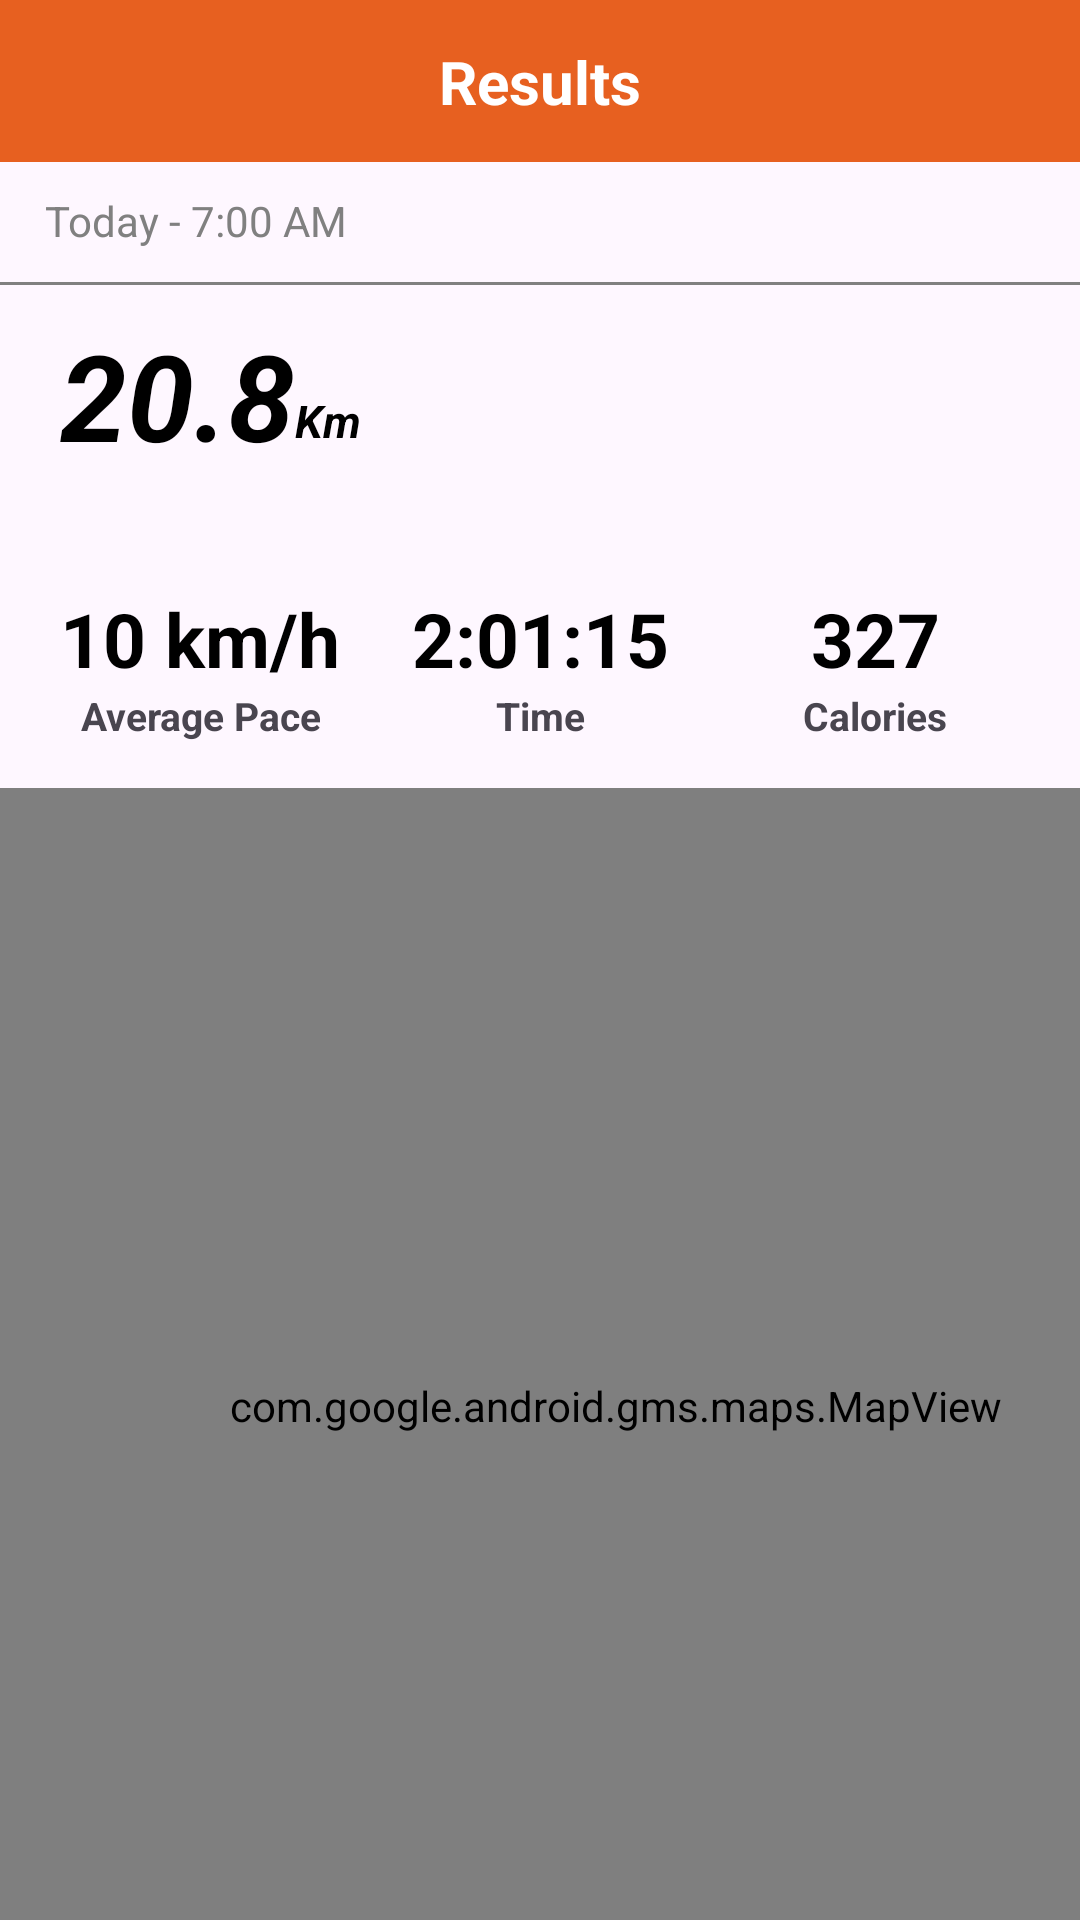

Reconstruct the res/layout file that produces this screen, plus the resources it refers to.
<!-- AndroidManifest.xml: application theme Theme.Group2_BigProject -->
<!-- res/layout/result_page.xml -->
<?xml version="1.0" encoding="utf-8"?>
<androidx.constraintlayout.widget.ConstraintLayout xmlns:android="http://schemas.android.com/apk/res/android"
    xmlns:app="http://schemas.android.com/apk/res-auto"
    xmlns:tools="http://schemas.android.com/tools"
    android:layout_width="match_parent"
    android:layout_height="match_parent">


    <androidx.constraintlayout.widget.ConstraintLayout
        android:id="@+id/constraintLayout10"
        android:layout_width="match_parent"
        android:layout_height="54dp"
        android:background="@color/orange"
        app:layout_constraintEnd_toEndOf="parent"
        app:layout_constraintStart_toStartOf="parent"
        app:layout_constraintTop_toTopOf="parent">

        <ImageView
            android:id="@+id/resultPageHomeButton"
            android:layout_width="25dp"
            android:layout_height="25dp"
            android:layout_marginStart="15dp"
            android:src="@drawable/home"
            android:tint="@color/white"
            app:layout_constraintBottom_toBottomOf="parent"
            app:layout_constraintStart_toStartOf="parent"
            app:layout_constraintTop_toTopOf="parent" />

        <TextView
            android:id="@+id/textView11"
            android:layout_width="wrap_content"
            android:layout_height="wrap_content"
            android:elevation="4dp"
            android:text="Results"
            android:textColor="@color/white"
            android:textSize="20sp"
            android:textStyle="bold"
            app:layout_constraintBottom_toBottomOf="parent"
            app:layout_constraintEnd_toEndOf="parent"
            app:layout_constraintStart_toStartOf="parent"
            app:layout_constraintTop_toTopOf="parent" />
    </androidx.constraintlayout.widget.ConstraintLayout>

    <androidx.constraintlayout.widget.ConstraintLayout
        android:layout_width="match_parent"
        android:layout_height="675dp"
        app:layout_constraintTop_toBottomOf="@+id/constraintLayout10"
        tools:layout_editor_absoluteX="0dp">

        <TextView
            android:layout_width="wrap_content"
            android:layout_height="wrap_content"
            android:layout_marginStart="15dp"
            android:layout_marginTop="10dp"
            android:text="Today - 7:00 AM"
            android:textColor="@color/light_grey"
            app:layout_constraintStart_toStartOf="parent"
            app:layout_constraintTop_toTopOf="parent" />

        <View
            android:id="@+id/view"
            android:layout_width="380dp"
            android:layout_height="1dp"
            android:layout_marginTop="40dp"
            android:background="@color/light_grey"
            app:layout_constraintEnd_toEndOf="parent"
            app:layout_constraintStart_toStartOf="parent"
            app:layout_constraintTop_toTopOf="parent" />


        <TextView
            android:id="@+id/resultPageShareRouteButton"
            android:layout_width="wrap_content"
            android:layout_height="wrap_content"
            android:layout_marginEnd="5dp"
            android:background="@drawable/sent_messages"
            android:text="Share"
            android:textColor="@color/white"
            android:textSize="15sp"
            app:layout_constraintBottom_toBottomOf="parent"
            app:layout_constraintEnd_toStartOf="@+id/resultPageCreateRouteButton" />

        <TextView
            android:id="@+id/resultPageCreateRouteButton"
            android:layout_width="wrap_content"
            android:layout_height="wrap_content"
            android:layout_marginEnd="15dp"
            android:background="@drawable/sent_messages"
            android:text="Create Route"
            android:textColor="@color/white"
            android:textSize="15sp"
            app:layout_constraintEnd_toEndOf="parent"
            app:layout_constraintTop_toTopOf="@+id/resultPageShareRouteButton" />


        <TextView
            android:id="@+id/textView18"
            android:layout_width="wrap_content"
            android:layout_height="wrap_content"
            android:layout_marginStart="20dp"
            android:layout_marginTop="10dp"
            android:text="20.8"
            android:textColor="@color/black"
            android:textSize="40sp"
            android:textStyle="italic|bold"
            app:layout_constraintStart_toStartOf="parent"
            app:layout_constraintTop_toBottomOf="@+id/view" />

        <TextView
            android:id="@+id/textView19"
            android:layout_width="wrap_content"
            android:layout_height="wrap_content"
            android:layout_marginBottom="8dp"
            android:text="Km"
            android:textColor="@color/black"
            android:textSize="15sp"
            android:textStyle="italic|bold"
            app:layout_constraintBottom_toBottomOf="@+id/textView18"
            app:layout_constraintStart_toEndOf="@+id/textView18" />

        <androidx.constraintlayout.widget.ConstraintLayout
            android:id="@+id/constraintLayout11"
            android:layout_width="wrap_content"
            android:layout_height="wrap_content"
            android:layout_marginStart="20dp"
            android:layout_marginTop="20dp"
            app:layout_constraintStart_toStartOf="parent"
            app:layout_constraintTop_toBottomOf="@+id/textView18">

            <TextView
                android:id="@+id/textView20"
                android:layout_width="wrap_content"
                android:layout_height="wrap_content"
                android:text="10 km/h"
                android:textColor="@color/black"
                android:textSize="25sp"
                android:textStyle="bold"
                app:layout_constraintBottom_toBottomOf="parent"
                app:layout_constraintEnd_toEndOf="parent"
                app:layout_constraintStart_toStartOf="parent"
                app:layout_constraintTop_toTopOf="parent" />

            <TextView
                android:layout_width="wrap_content"
                android:layout_height="wrap_content"
                android:text="Average Pace"
                android:textAlignment="center"
                android:textSize="13sp"
                android:textStyle="bold"
                app:layout_constraintEnd_toEndOf="parent"
                app:layout_constraintStart_toStartOf="parent"
                app:layout_constraintTop_toBottomOf="@+id/textView20" />

        </androidx.constraintlayout.widget.ConstraintLayout>

        <androidx.constraintlayout.widget.ConstraintLayout
            android:id="@+id/constraintLayout12"
            android:layout_width="wrap_content"
            android:layout_height="wrap_content"
            android:layout_marginTop="20dp"
            app:layout_constraintEnd_toEndOf="parent"
            app:layout_constraintStart_toStartOf="parent"
            app:layout_constraintTop_toBottomOf="@+id/textView18">

            <TextView
                android:id="@+id/textView21"
                android:layout_width="wrap_content"
                android:layout_height="wrap_content"
                android:text="2:01:15"
                android:textColor="@color/black"
                android:textSize="25sp"
                android:textStyle="bold"
                app:layout_constraintBottom_toBottomOf="parent"
                app:layout_constraintEnd_toEndOf="parent"
                app:layout_constraintStart_toStartOf="parent"
                app:layout_constraintTop_toTopOf="parent" />

            <TextView
                android:layout_width="wrap_content"
                android:layout_height="wrap_content"
                android:text="Time"
                android:textAlignment="center"
                android:textSize="13sp"
                android:textStyle="bold"
                app:layout_constraintEnd_toEndOf="parent"
                app:layout_constraintStart_toStartOf="parent"
                app:layout_constraintTop_toBottomOf="@+id/textView21" />

        </androidx.constraintlayout.widget.ConstraintLayout>

        <androidx.constraintlayout.widget.ConstraintLayout
            android:layout_width="wrap_content"
            android:layout_height="wrap_content"
            android:layout_marginTop="20dp"
            app:layout_constraintEnd_toEndOf="parent"
            app:layout_constraintStart_toEndOf="@+id/constraintLayout12"
            app:layout_constraintTop_toBottomOf="@+id/textView18">

            <TextView
                android:id="@+id/textView22"
                android:layout_width="wrap_content"
                android:layout_height="wrap_content"
                android:text="327"
                android:textColor="@color/black"
                android:textSize="25sp"
                android:textStyle="bold"
                app:layout_constraintBottom_toBottomOf="parent"
                app:layout_constraintEnd_toEndOf="parent"
                app:layout_constraintStart_toStartOf="parent"
                app:layout_constraintTop_toTopOf="parent" />

            <TextView
                android:layout_width="wrap_content"
                android:layout_height="wrap_content"
                android:text="Calories"
                android:textAlignment="center"
                android:textSize="13sp"
                android:textStyle="bold"
                app:layout_constraintEnd_toEndOf="parent"
                app:layout_constraintStart_toStartOf="parent"
                app:layout_constraintTop_toBottomOf="@+id/textView22" />

        </androidx.constraintlayout.widget.ConstraintLayout>

        <com.google.android.gms.maps.MapView
            android:id="@+id/map"
            android:layout_width="410dp"
            android:layout_height="412dp"
            app:layout_constraintBottom_toBottomOf="parent"
            app:layout_constraintStart_toStartOf="parent"
            app:layout_constraintTop_toTopOf="parent"
            app:layout_constraintVertical_bias="0.794"
            app:liteMode="true"
            app:mapType="normal" />
    </androidx.constraintlayout.widget.ConstraintLayout>

</androidx.constraintlayout.widget.ConstraintLayout>
<!-- resources referenced by this layout -->
<resources>
  <color name="black">#FF000000</color>
  <color name="light_grey">#808080</color>
  <color name="orange">#E76020</color>
  <color name="white">#FFFFFFFF</color>
  <!-- drawable sent_messages (drawable) -->
  <?xml version="1.0" encoding="utf-8"?>
  <shape xmlns:android="http://schemas.android.com/apk/res/android">
      <solid android:color="@color/orange"/> 
      <corners android:radius="20dp"/> 
      <padding
          android:left="10dp"
          android:right="10dp"
          android:top="5dp"
          android:bottom="5dp"/>
  </shape>
  <style name="Theme.Group2_BigProject" parent="Base.Theme.Group2_BigProject" />
  <style name="Base.Theme.Group2_BigProject" parent="Theme.Material3.DayNight.NoActionBar">
          
           <item name="colorPrimary">@color/orange</item>
  
      </style>
</resources>
